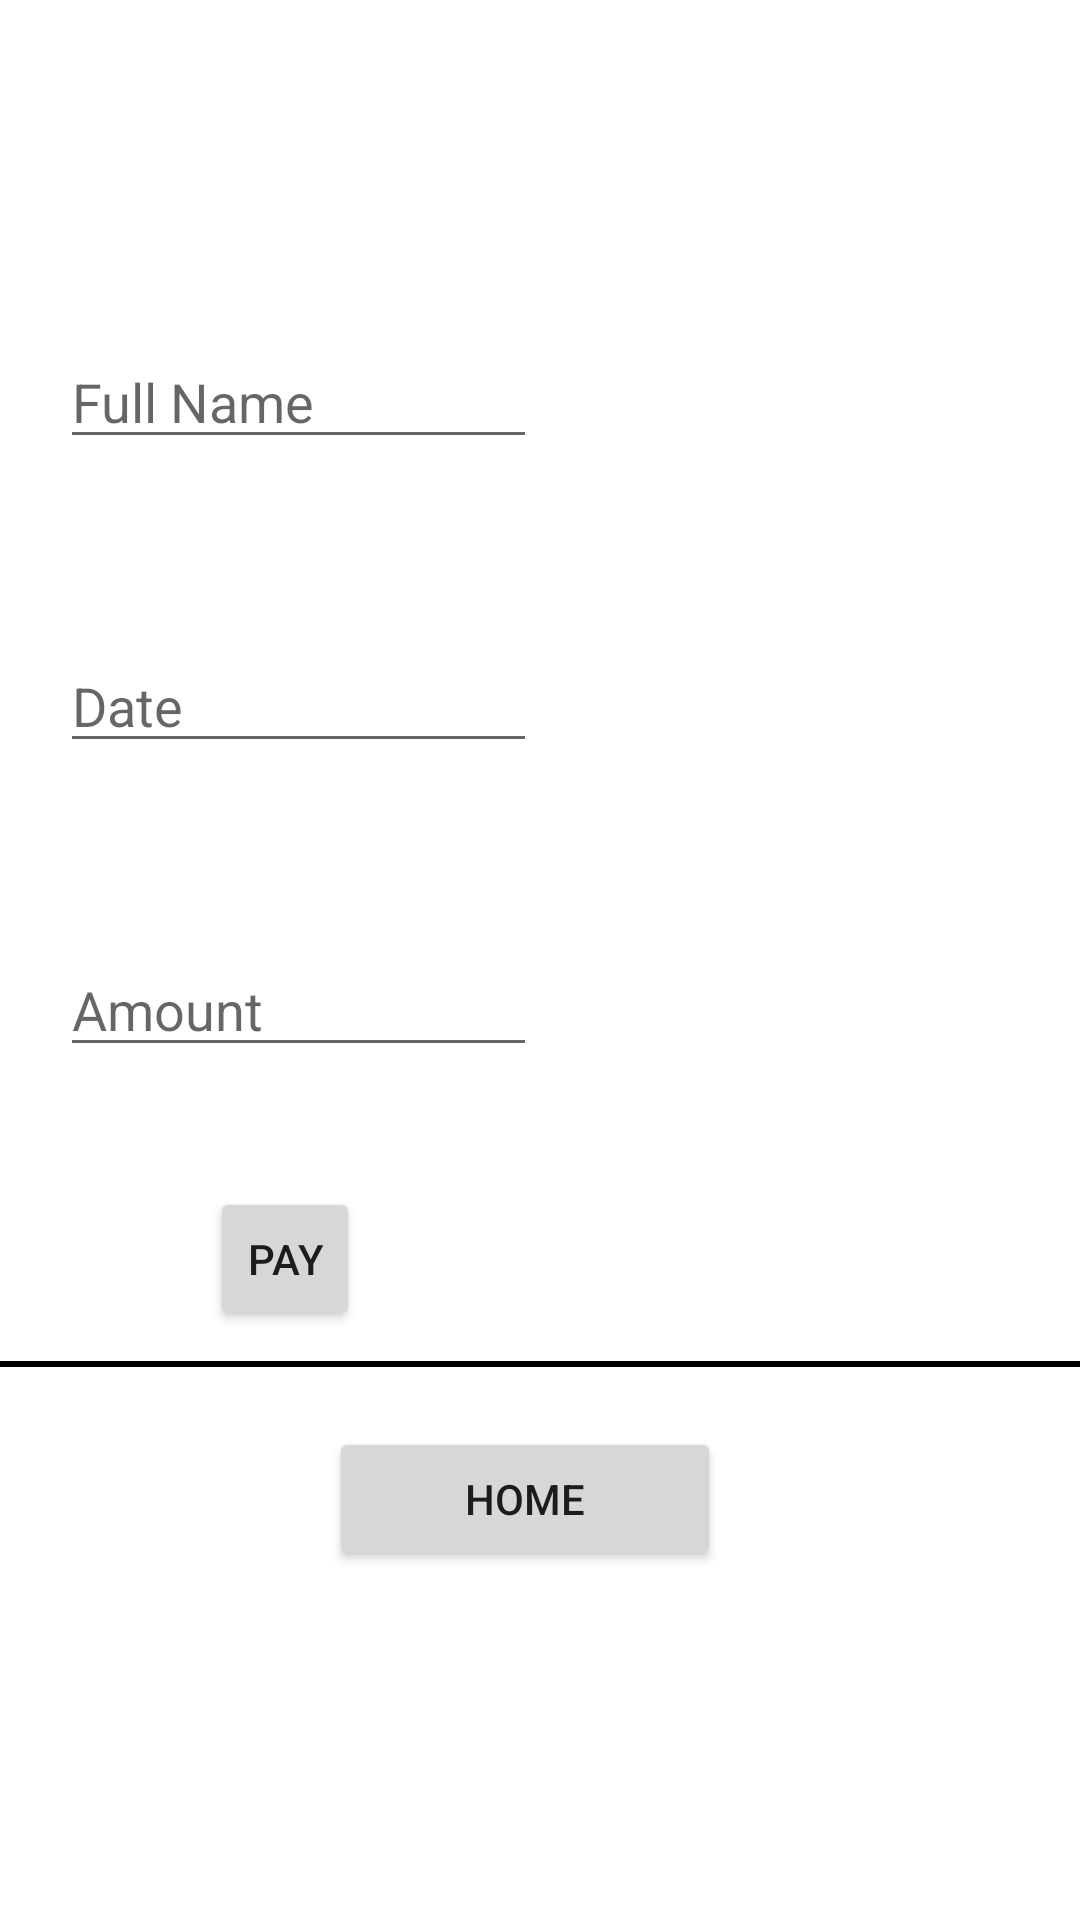

Android layout source for this screen:
<!-- AndroidManifest.xml: application theme Theme.CSCI3130ProjectGroup17 -->
<!-- res/layout/paymentemployer.xml -->
<?xml version="1.0" encoding="utf-8"?>
<androidx.constraintlayout.widget.ConstraintLayout
    xmlns:android="http://schemas.android.com/apk/res/android"
    xmlns:app="http://schemas.android.com/apk/res-auto"
    xmlns:tools="http://schemas.android.com/tools"
    android:layout_width="match_parent"
    android:layout_height="match_parent">

    <EditText
        android:id="@+id/Fullname_pays"
        android:layout_width="0dp"
        android:layout_height="wrap_content"
        android:layout_marginStart="20dp"
        android:layout_marginLeft="20dp"
        android:layout_marginTop="295dp"
        android:layout_marginEnd="181dp"
        android:layout_marginRight="181dp"
        android:layout_marginBottom="25dp"
        android:ems="10"
        android:hint="Full Name"
        android:inputType="textPersonName"
        app:layout_constraintBottom_toTopOf="@+id/Date"
        app:layout_constraintEnd_toEndOf="parent"
        app:layout_constraintStart_toStartOf="parent"
        app:layout_constraintTop_toTopOf="parent"
        tools:ignore="MissingConstraints"
        android:autofillHints="" />

    <EditText
        android:id="@+id/Date"
        android:layout_width="0dp"
        android:layout_height="wrap_content"
        android:layout_marginStart="20dp"
        android:layout_marginLeft="20dp"
        android:layout_marginTop="35dp"
        android:layout_marginEnd="181dp"
        android:layout_marginRight="181dp"
        android:layout_marginBottom="25dp"
        android:ems="10"
        android:hint="Date"
        app:layout_constraintBottom_toTopOf="@+id/Amount"
        app:layout_constraintEnd_toEndOf="parent"
        app:layout_constraintStart_toStartOf="parent"
        app:layout_constraintTop_toBottomOf="@+id/Fullname_pays"
        tools:ignore="DuplicateIds,MissingConstraints,TextFields"/>

    <EditText
        android:id="@+id/Amount"
        android:layout_width="0dp"
        android:layout_height="wrap_content"
        android:layout_marginStart="20dp"
        android:layout_marginLeft="50dp"
        android:layout_marginTop="35dp"
        android:layout_marginEnd="181dp"
        android:layout_marginRight="181dp"
        android:layout_marginBottom="25dp"
        android:ems="10"
        android:hint="Amount"
        android:inputType="numberDecimal"
        app:layout_constraintBottom_toTopOf="@+id/pay_submit_payment"
        app:layout_constraintEnd_toEndOf="parent"
        app:layout_constraintStart_toStartOf="parent"
        app:layout_constraintTop_toBottomOf="@+id/Date"
        tools:ignore="MissingConstraints"
        android:autofillHints="" />

    <Button
        android:id="@+id/pay_submit_payment"
        android:layout_width="0dp"
        android:layout_height="wrap_content"
        android:layout_marginStart="70dp"
        android:layout_marginLeft="70dp"
        android:layout_marginEnd="240dp"
        android:layout_marginTop="15dp"
        android:layout_marginRight="240dp"
        android:layout_marginBottom="5dp"
        android:ems="8"
        android:text="Pay"
        app:layout_constraintBottom_toTopOf="@+id/horizontalline"
        app:layout_constraintEnd_toEndOf="parent"
        app:layout_constraintStart_toStartOf="parent"
        app:layout_constraintTop_toBottomOf="@+id/Amount"
        tools:ignore="MissingConstraints" />

    <View
        android:id="@+id/horizontalline"
        android:layout_width="wrap_content"
        android:layout_height="2dp"
        android:layout_marginTop="5dp"
        android:layout_marginBottom="20dp"
        android:background="@color/black"
        app:layout_constraintBottom_toTopOf="@+id/switch2home"
        app:layout_constraintEnd_toEndOf="parent"
        app:layout_constraintHorizontal_bias="0.0"
        app:layout_constraintStart_toStartOf="parent"
        app:layout_constraintTop_toBottomOf="@+id/pay_submit_payment"
        tools:ignore="MissingConstraints" />

    <Button
        android:id="@+id/switch2home"
        android:layout_width="wrap_content"
        android:layout_height="wrap_content"
        android:layout_marginStart="140dp"
        android:layout_marginLeft="140dp"
        android:layout_marginEnd="150dp"
        android:layout_marginRight="150dp"
        android:layout_marginBottom="300dp"
        android:ems="8"
        android:text="@string/home"
        app:layout_constraintBottom_toBottomOf="parent"
        app:layout_constraintEnd_toEndOf="parent"
        app:layout_constraintStart_toStartOf="parent"
        app:layout_constraintTop_toBottomOf="@+id/horizontalline"
        tools:ignore="MissingConstraints" />

</androidx.constraintlayout.widget.ConstraintLayout>
<!-- resources referenced by this layout -->
<resources>
  <string name="home">home</string>
  <style name="Theme.CSCI3130ProjectGroup17" parent="Theme.MaterialComponents.DayNight.DarkActionBar">
          
          <item name="colorPrimary">@color/purple_500</item>
          <item name="colorPrimaryVariant">@color/purple_700</item>
          <item name="colorOnPrimary">@color/white</item>
          
          <item name="colorSecondary">@color/teal_200</item>
          <item name="colorSecondaryVariant">@color/teal_700</item>
          <item name="colorOnSecondary">@color/black</item>
          
          <item name="android:statusBarColor" tools:targetApi="l">?attr/colorPrimaryVariant</item>
          
      </style>
  <!-- not gathered from this repository: default colours our renderer supplied (Android Studio template values) -->
  <color name="purple_500">#FF6200EE</color>
  <color name="purple_700">#FF3700B3</color>
  <color name="teal_200">#FF03DAC5</color>
  <color name="teal_700">#FF018786</color>
  <color name="black">#FF000000</color>
  <color name="white">#FFFFFFFF</color>
</resources>
